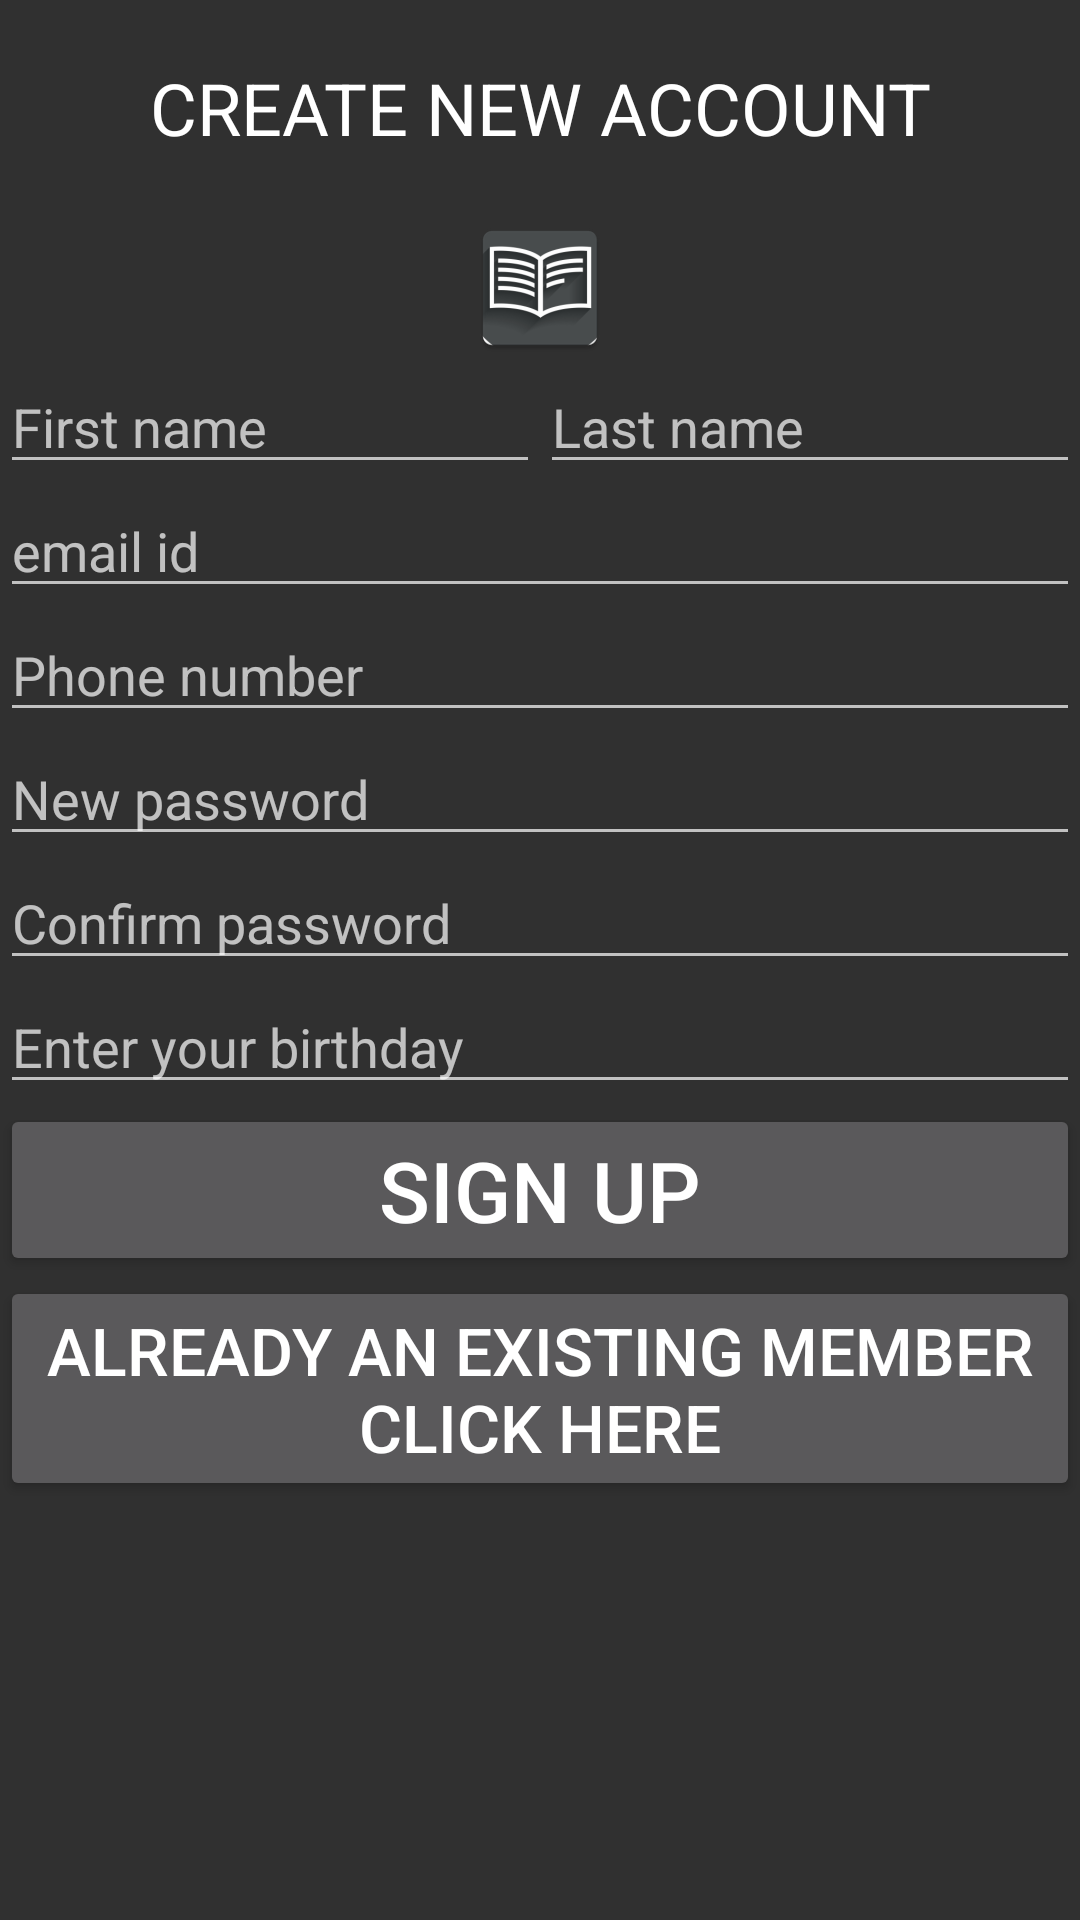

Write the Android layout XML for this screen, with the resource values it uses.
<!-- AndroidManifest.xml: application theme AppTheme1 -->
<!-- res/layout/activity_main.xml -->
<?xml version="1.0" encoding="utf-8"?>
<ScrollView xmlns:android="http://schemas.android.com/apk/res/android"
    xmlns:tools="http://schemas.android.com/tools"
    android:layout_width="match_parent"

    android:layout_height="match_parent"
    tools:context=".MainActivity">
<LinearLayout
    android:orientation="vertical"
    android:layout_width="match_parent"
    android:layout_height="wrap_content">

    <TextView
        android:layout_width="match_parent"
        android:layout_height="72dp"
        android:text="CREATE NEW ACCOUNT"
        android:gravity="center"
        android:textColor="#ffffff"
        android:textSize="24sp"
         />
    <ImageView
        android:layout_width="wrap_content"
        android:layout_height="wrap_content"
        android:background="@mipmap/facebook"
        android:layout_gravity="center">
    </ImageView>

    <LinearLayout
        android:layout_width="match_parent"
        android:layout_height="wrap_content"
         android:weightSum="2"

        android:orientation="horizontal">

        <EditText
            android:id="@+id/etName"
            android:layout_width="100dp"
            android:layout_height="wrap_content"
            android:layout_gravity="start"
            android:layout_weight="1"
            android:ems="10"
            android:hint="First name"
            android:inputType="textPersonName" />

        <EditText
            android:id="@+id/etLname"
            android:layout_width="100dp"
            android:layout_height="wrap_content"
            android:layout_gravity="end"
            android:layout_weight="1"
            android:ems="10"
            android:hint="Last name"
            android:inputType="textPersonName" />
   </LinearLayout>

    <EditText
        android:id="@+id/editText2"
        android:layout_width="match_parent"
        android:layout_height="wrap_content"
        android:ems="10"
        android:hint="email id"
        android:inputType="textEmailAddress" />

    <EditText
        android:id="@+id/editText7"
        android:hint="Phone number"
        android:inputType="phone"
        android:layout_width="match_parent"
        android:layout_height="wrap_content"/>


    <EditText
        android:id="@+id/editText3"
        android:layout_width="match_parent"
        android:layout_height="wrap_content"
        android:ems="10"
        android:hint="New password"
        android:inputType="textPassword" />

    <EditText
        android:id="@+id/editText4"
        android:layout_width="match_parent"
        android:layout_height="wrap_content"
        android:inputType="textPassword"
        android:hint="Confirm password" />

    <EditText
        android:id="@+id/editText5"
        android:layout_width="match_parent"
        android:layout_height="wrap_content"
        android:ems="10"
        android:hint="Enter your birthday"
        android:inputType="date" />

<Button
    android:layout_width="match_parent"
    android:layout_height="match_parent"
    android:text="Sign up"
    android:textSize="28sp"
    android:id="@+id/b1"
    />
    <Button
        android:id="@+id/b2"
        android:layout_width="match_parent"
        android:layout_height="wrap_content"
        android:text="Already an existing member click here"
        android:textSize="22sp"
        >

    </Button>

</LinearLayout>


</ScrollView>
<!-- resources referenced by this layout -->
<resources>
  <!-- mipmap facebook: png bitmap (mipmap-hdpi, 3856 bytes) -->
  <style name="AppTheme1" parent="Theme.AppCompat.NoActionBar">
          
          <item name="colorPrimary">@color/colorPrimary</item>
          <item name="colorPrimaryDark">@color/colorPrimaryDark</item>
          <item name="colorAccent">@color/colorAccent</item>
      </style>
  <!-- not gathered from this repository: default colours our renderer supplied (Android Studio template values) -->
  <color name="colorPrimary">#FF6200EE</color>
  <color name="colorPrimaryDark">#FF3700B3</color>
  <color name="colorAccent">#FF03DAC5</color>
</resources>
